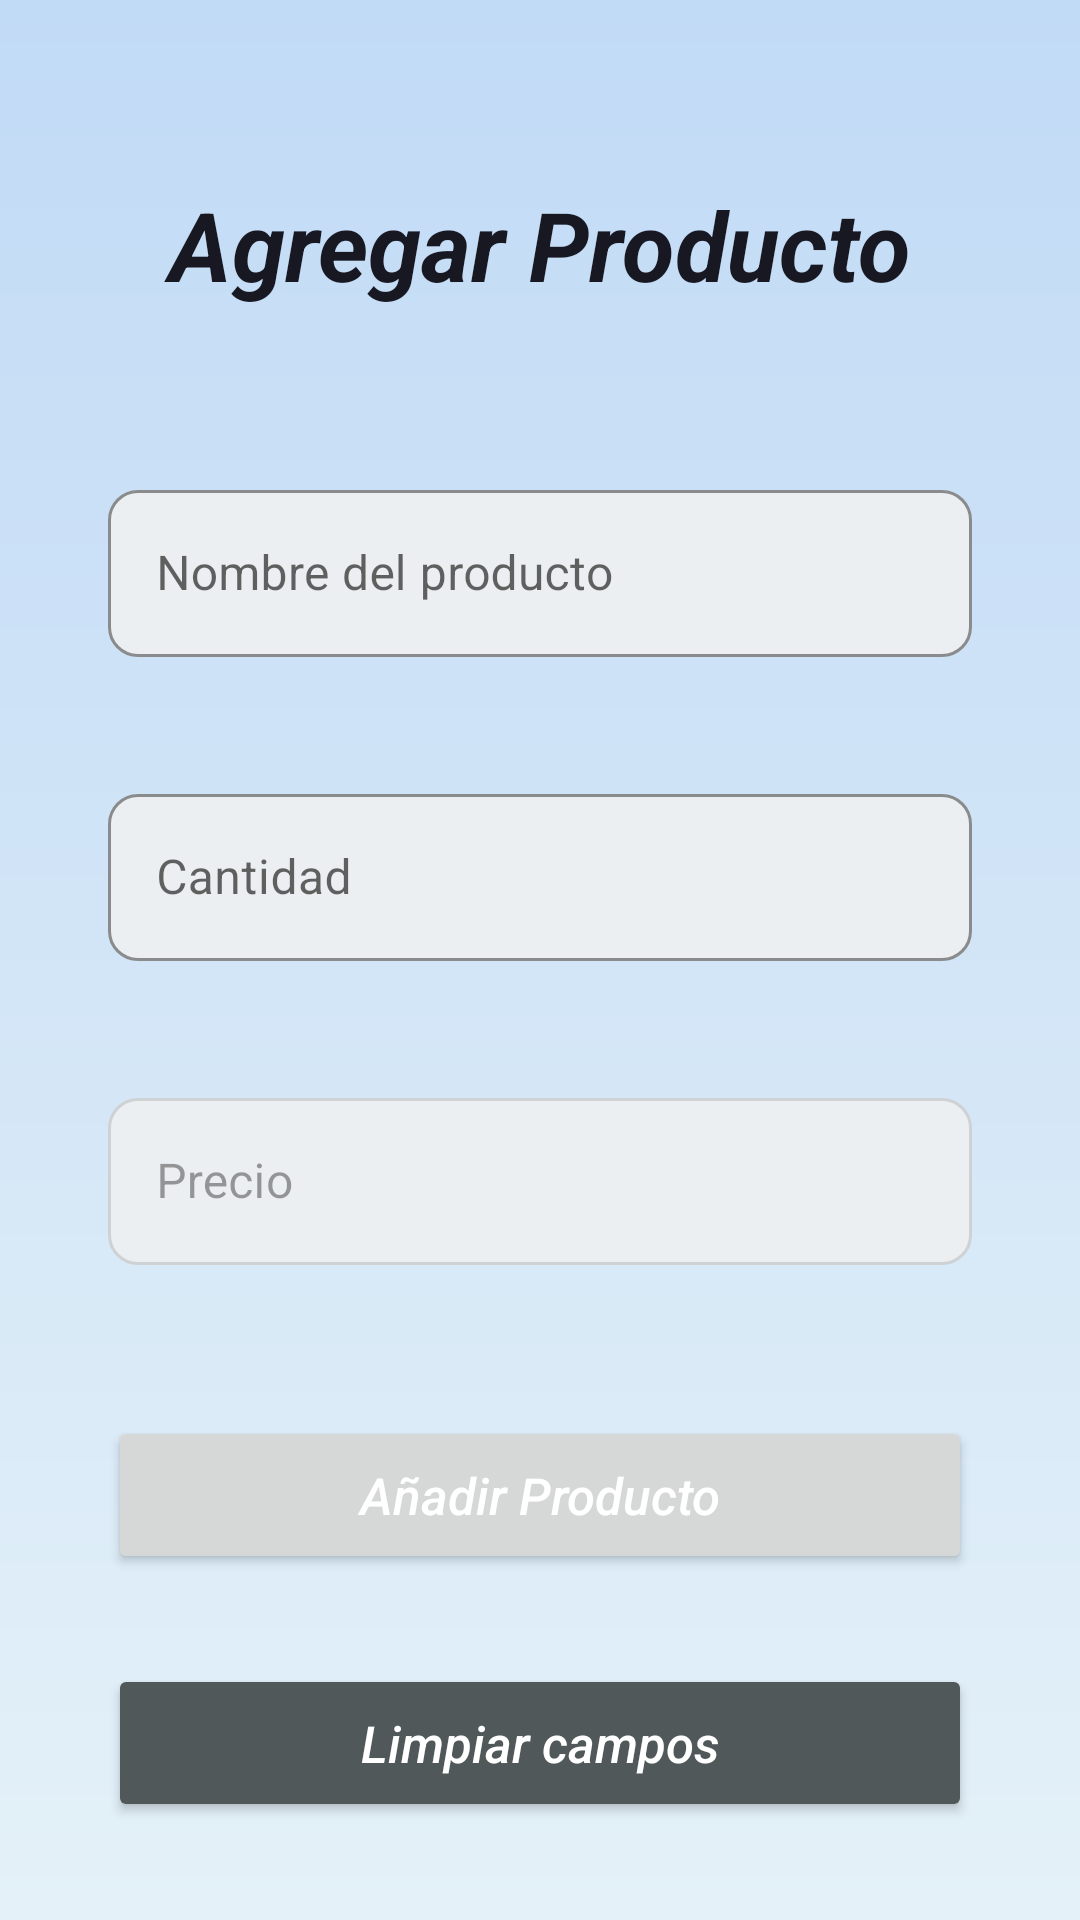

Layout XML and referenced resources for this Android screen:
<!-- AndroidManifest.xml: application theme Theme.Parcial -->
<!-- res/layout/activity_add_product.xml -->
<?xml version="1.0" encoding="utf-8"?>
<ScrollView xmlns:android="http://schemas.android.com/apk/res/android"
    xmlns:app="http://schemas.android.com/apk/res-auto"
    xmlns:tools="http://schemas.android.com/tools"
    android:layout_width="match_parent"
    android:layout_height="match_parent"
    android:background="@drawable/gradient_main"
    android:fillViewport="true">

    <androidx.constraintlayout.widget.ConstraintLayout
        android:layout_width="match_parent"
        android:layout_height="wrap_content"
        tools:context=".AddProductActivity">

        <TextView
            android:id="@+id/tv_message"
            android:layout_width="0dp"
            android:layout_height="wrap_content"
            android:layout_marginStart="36dp"
            android:layout_marginTop="60dp"
            android:layout_marginEnd="36dp"
            android:gravity="center"
            android:text="@string/agregar_producto"
            android:textColor="@color/DarkBlue"
            android:textSize="32sp"
            android:textStyle="bold|italic"
            app:layout_constraintEnd_toEndOf="parent"
            app:layout_constraintStart_toStartOf="parent"
            app:layout_constraintTop_toTopOf="parent" />

        <com.google.android.material.textfield.TextInputLayout
            android:id="@+id/ti_ProductName"
            style="@style/Widget.MaterialComponents.TextInputLayout.OutlinedBox"
            android:layout_width="0dp"
            android:layout_height="wrap_content"
            android:layout_marginStart="36dp"
            android:layout_marginTop="55dp"
            android:layout_marginEnd="36dp"
            android:hint="@string/product_name"
            app:boxBackgroundColor="@color/SoftWhite"
            app:boxBackgroundMode="outline"
            app:boxCornerRadiusBottomEnd="10dp"
            app:boxCornerRadiusBottomStart="10dp"
            app:boxCornerRadiusTopEnd="10dp"
            app:boxCornerRadiusTopStart="10dp"
            app:boxStrokeColor="@color/RoyaltBlue"
            app:boxStrokeErrorColor="@color/Red"
            app:boxStrokeWidth="1dp"
            app:boxStrokeWidthFocused="2dp"
            app:errorEnabled="true"
            app:helperTextEnabled="true"
            app:helperTextTextColor="@color/Red"
            app:layout_constraintEnd_toEndOf="parent"
            app:layout_constraintStart_toStartOf="parent"
            app:layout_constraintTop_toBottomOf="@+id/tv_message">

            <com.google.android.material.textfield.TextInputEditText
                android:id="@+id/ti_ProductNameET"
                android:layout_width="match_parent"
                android:layout_height="wrap_content"
                android:inputType="text" />
        </com.google.android.material.textfield.TextInputLayout>

        <com.google.android.material.textfield.TextInputLayout
            android:id="@+id/ti_ProductQuantity"
            style="@style/Widget.MaterialComponents.TextInputLayout.OutlinedBox"
            android:layout_width="0dp"
            android:layout_height="wrap_content"
            android:layout_marginStart="36dp"
            android:layout_marginTop="20dp"
            android:layout_marginEnd="36dp"
            android:hint="@string/quantity"
            app:boxBackgroundColor="@color/SoftWhite"
            app:boxBackgroundMode="outline"
            app:boxCornerRadiusBottomEnd="10dp"
            app:boxCornerRadiusBottomStart="10dp"
            app:boxCornerRadiusTopEnd="10dp"
            app:boxCornerRadiusTopStart="10dp"
            app:boxStrokeColor="@color/RoyaltBlue"
            app:boxStrokeErrorColor="@color/Red"
            app:boxStrokeWidth="1dp"
            app:boxStrokeWidthFocused="2dp"
            app:errorEnabled="true"
            app:helperTextEnabled="true"
            app:helperTextTextColor="@color/Red"
            app:layout_constraintEnd_toEndOf="parent"
            app:layout_constraintStart_toStartOf="parent"
            app:layout_constraintTop_toBottomOf="@+id/ti_ProductName">

            <com.google.android.material.textfield.TextInputEditText
                android:id="@+id/ti_ProductQuantityET"
                android:layout_width="match_parent"
                android:layout_height="wrap_content"
                android:inputType="number" />
        </com.google.android.material.textfield.TextInputLayout>

        <com.google.android.material.textfield.TextInputLayout
            android:id="@+id/ti_ProductPrice"
            style="@style/Widget.MaterialComponents.TextInputLayout.OutlinedBox"
            android:layout_width="0dp"
            android:layout_height="wrap_content"
            android:layout_marginStart="36dp"
            android:layout_marginTop="20dp"
            android:layout_marginEnd="36dp"
            android:enabled="false"
            android:hint="@string/price"
            app:boxBackgroundColor="@color/SoftWhite"
            app:boxBackgroundMode="outline"
            app:boxCornerRadiusBottomEnd="10dp"
            app:boxCornerRadiusBottomStart="10dp"
            app:boxCornerRadiusTopEnd="10dp"
            app:boxCornerRadiusTopStart="10dp"
            app:boxStrokeColor="@color/RoyaltBlue"
            app:boxStrokeErrorColor="@color/Red"
            app:boxStrokeWidth="1dp"
            app:boxStrokeWidthFocused="2dp"
            app:errorEnabled="true"
            app:helperTextEnabled="true"
            app:helperTextTextColor="@color/Red"
            app:layout_constraintEnd_toEndOf="parent"
            app:layout_constraintStart_toStartOf="parent"
            app:layout_constraintTop_toBottomOf="@+id/ti_ProductQuantity">

            <com.google.android.material.textfield.TextInputEditText
                android:id="@+id/ti_ProductPriceET"
                android:layout_width="match_parent"
                android:layout_height="wrap_content"
                android:inputType="numberDecimal" />
        </com.google.android.material.textfield.TextInputLayout>

        <Button
            android:id="@+id/btn_addProduct"
            android:layout_width="0dp"
            android:layout_height="wrap_content"
            android:layout_marginStart="36dp"
            android:layout_marginTop="30dp"
            android:layout_marginEnd="36dp"
            android:layout_marginBottom="20dp"
            android:gravity="center"
            android:paddingLeft="25dp"
            android:paddingTop="15dp"
            android:paddingRight="25dp"
            android:paddingBottom="15dp"
            android:text="@string/add_product"
            android:textAllCaps="false"
            android:textColor="@color/white"
            android:textSize="17sp"
            android:textStyle="italic"
            app:cornerRadius="10dp"
            app:layout_constraintEnd_toEndOf="parent"
            app:layout_constraintStart_toStartOf="parent"
            app:layout_constraintTop_toBottomOf="@+id/ti_ProductPrice" />

        <Button
            android:id="@+id/btn_clear"
            android:layout_width="0dp"
            android:layout_height="wrap_content"
            android:layout_marginStart="36dp"
            android:layout_marginTop="30dp"
            android:layout_marginEnd="36dp"
            android:layout_marginBottom="20dp"
            android:backgroundTint="@color/LightGrey"
            android:gravity="center"
            android:paddingLeft="25dp"
            android:paddingTop="15dp"
            android:paddingRight="25dp"
            android:paddingBottom="15dp"
            android:text="@string/limpiar_campos"
            android:textAllCaps="false"
            android:textColor="@color/white"
            android:textSize="17sp"
            android:textStyle="italic"
            app:cornerRadius="10dp"
            app:layout_constraintEnd_toEndOf="parent"
            app:layout_constraintStart_toStartOf="parent"
            app:layout_constraintTop_toBottomOf="@+id/btn_addProduct" />

        <View
            android:layout_width="match_parent"
            android:layout_height="20dp"
            app:layout_constraintEnd_toEndOf="parent"
            app:layout_constraintStart_toStartOf="parent"
            app:layout_constraintTop_toBottomOf="@+id/btn_clear" />

    </androidx.constraintlayout.widget.ConstraintLayout>

</ScrollView>
<!-- resources referenced by this layout -->
<resources>
  <color name="DarkBlue">#181823</color>
  <color name="LightGrey">#505859</color>
  <color name="Red">#B71C1C</color>
  <color name="RoyaltBlue">#537FE7</color>
  <color name="SoftWhite">#ECEFF1</color>
  <color name="white">#FFFFFFFF</color>
  <!-- drawable gradient_main (drawable) -->
  <?xml version="1.0" encoding="utf-8"?>
  <shape xmlns:android="http://schemas.android.com/apk/res/android"
      android:shape="rectangle">
  
      <gradient
          android:startColor="#C1DAF6"
          android:endColor="#E4F1F8"
          android:angle="270" />
  
  </shape>
  <string name="add_product">Añadir Producto</string>
  <string name="agregar_producto">Agregar Producto</string>
  <string name="limpiar_campos">Limpiar campos</string>
  <string name="price">Precio</string>
  <string name="product_name">Nombre del producto</string>
  <string name="quantity">Cantidad</string>
  <style name="Theme.Parcial" parent="Theme.MaterialComponents.DayNight.NoActionBar">
          
          <item name="colorPrimary">@color/RoyaltBlue</item>
          <item name="colorPrimaryVariant">@color/black</item>
          <item name="colorOnPrimary">@color/white</item>
          
          <item name="colorSecondary">@color/RoyaltBlue</item>
          <item name="colorSecondaryVariant">@color/teal_700</item>
          <item name="colorOnSecondary">@color/black</item>
          
          <item name="android:statusBarColor">?attr/colorPrimaryVariant</item>
          
      </style>
  <color name="black">#FF000000</color>
  <color name="teal_700">#FF018786</color>
</resources>
